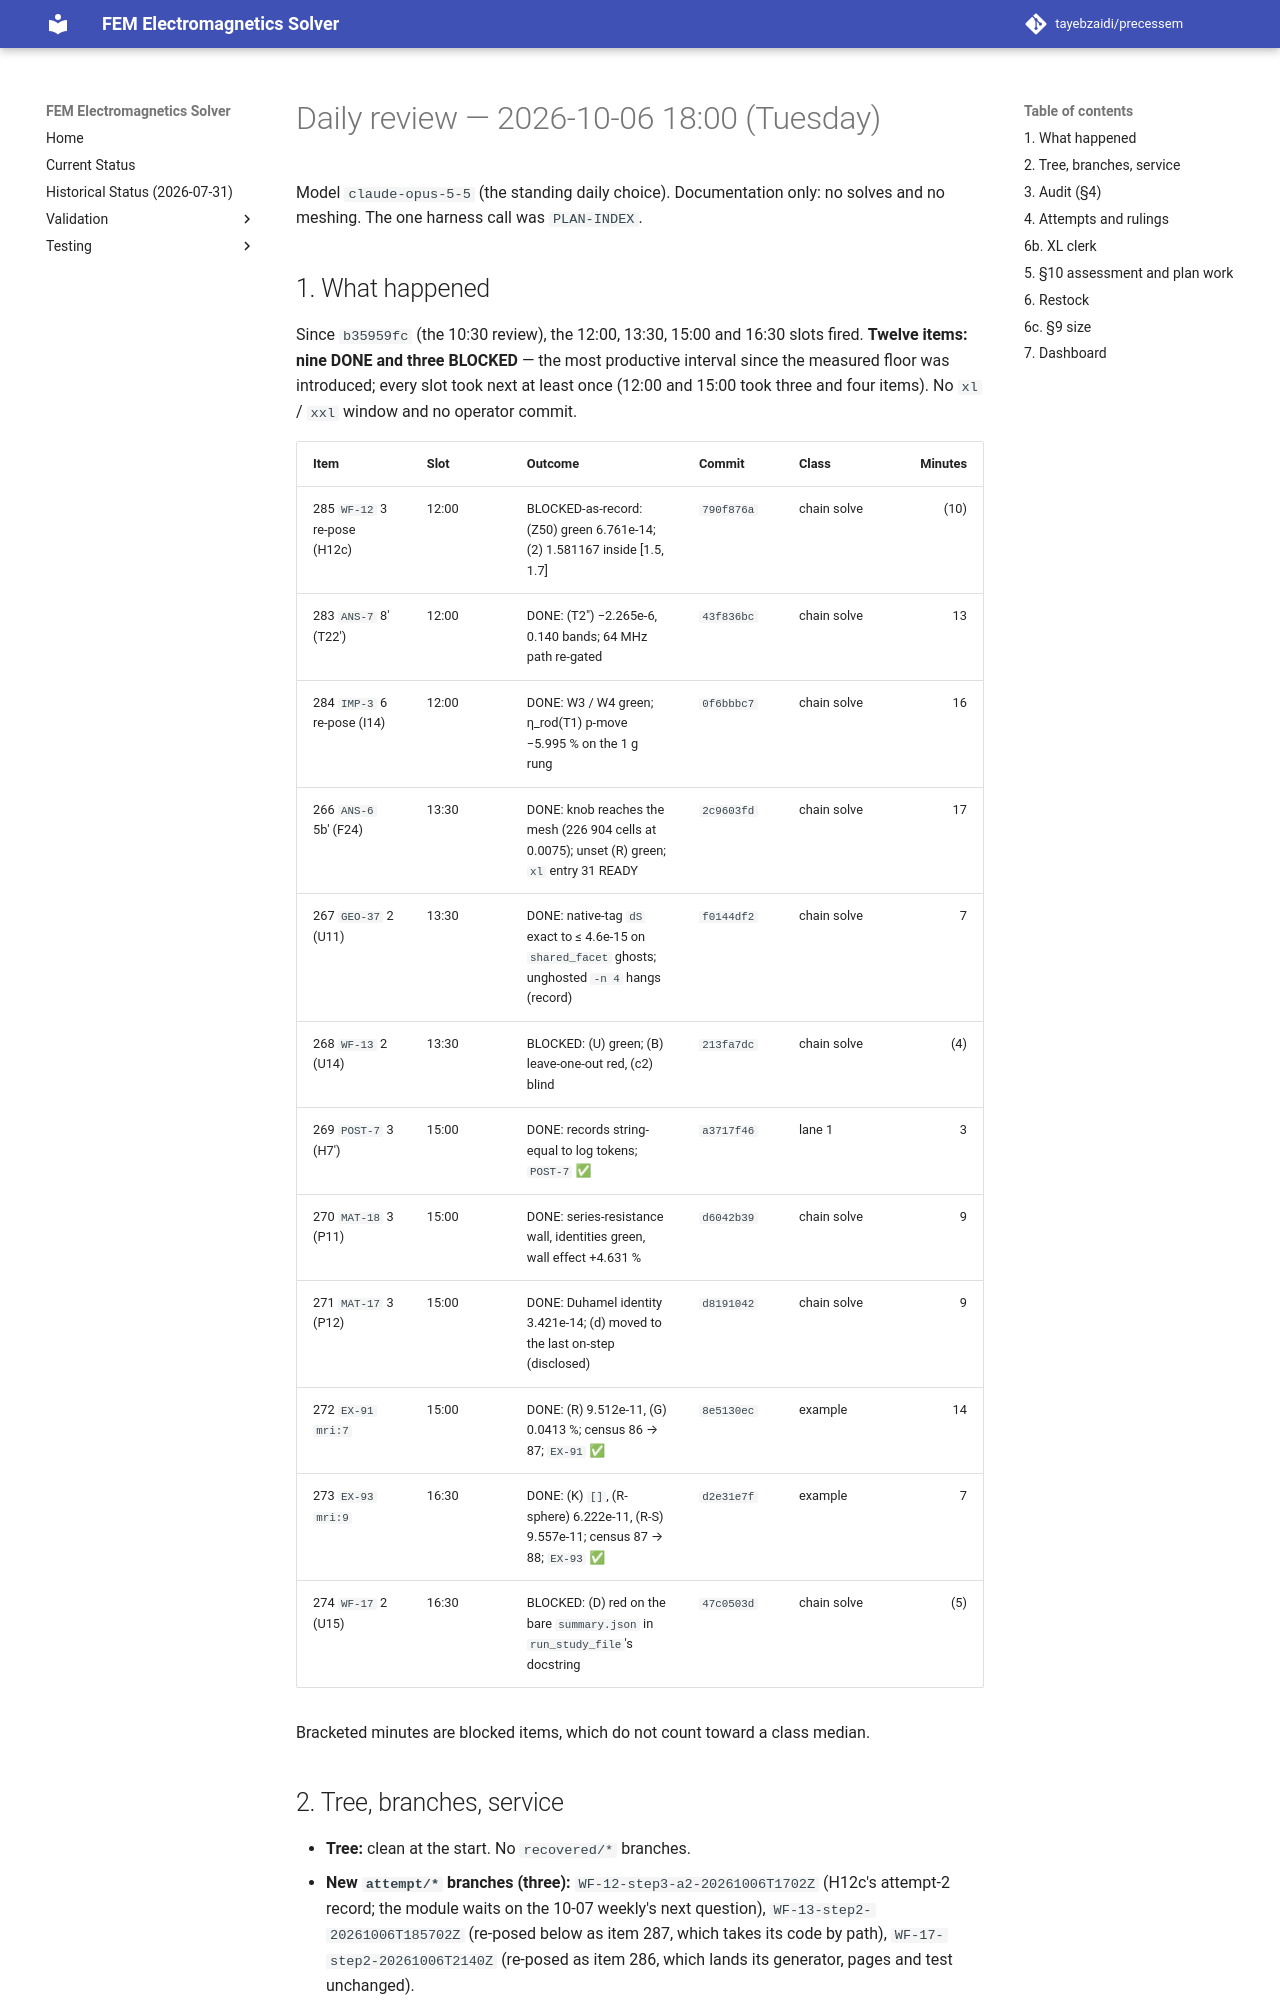

repository: tayebzaidi/precessem · page: planning/reviews/2026-10-06-daily-1800/index.html · generator: mkdocs

# Daily review — 2026-10-06 18:00 (Tuesday)

Model `claude-opus-5-5` (the standing daily choice). Documentation only: no solves and no meshing. The one harness call was `PLAN-INDEX`.

## 1. What happened

Since `b35959fc` (the 10:30 review), the 12:00, 13:30, 15:00 and 16:30 slots fired. **Twelve items: nine DONE and three BLOCKED** — the most productive interval since the measured floor was introduced; every slot took next at least once (12:00 and 15:00 took three and four items). No `xl` / `xxl` window and no operator commit.

| Item | Slot | Outcome | Commit | Class | Minutes |
|---|---|---|---|---|---:|
| 285 `WF-12` 3 re-pose (H12c) | 12:00 | BLOCKED-as-record: (Z50) green 6.761e-14; (2) 1.581167 inside [1.5, 1.7] | `790f876a` | chain solve | (10) |
| 283 `ANS-7` 8′ (T22′) | 12:00 | DONE: (T2″) −2.265e-6, 0.140 bands; 64 MHz path re-gated | `43f836bc` | chain solve | 13 |
| 284 `IMP-3` 6 re-pose (I14) | 12:00 | DONE: W3 / W4 green; η_rod(T1) p-move −5.995 % on the 1 g rung | `0f6bbbc7` | chain solve | 16 |
| 266 `ANS-6` 5b′ (F24) | 13:30 | DONE: knob reaches the mesh (226 904 cells at 0.0075); unset (R) green; `xl` entry 31 READY | `2c9603fd` | chain solve | 17 |
| 267 `GEO-37` 2 (U11) | 13:30 | DONE: native-tag `dS` exact to ≤ 4.6e-15 on `shared_facet` ghosts; unghosted `-n 4` hangs (record) | `f0144df2` | chain solve | 7 |
| 268 `WF-13` 2 (U14) | 13:30 | BLOCKED: (U) green; (B) leave-one-out red, (c2) blind | `213fa7dc` | chain solve | (4) |
| 269 `POST-7` 3 (H7′) | 15:00 | DONE: records string-equal to log tokens; `POST-7` ✅ | `a3717f46` | lane 1 | 3 |
| 270 `MAT-18` 3 (P11) | 15:00 | DONE: series-resistance wall, identities green, wall effect +4.631 % | `d6042b39` | chain solve | 9 |
| 271 `MAT-17` 3 (P12) | 15:00 | DONE: Duhamel identity 3.421e-14; (d) moved to the last on-step (disclosed) | `d8191042` | chain solve | 9 |
| 272 `EX-91` `mri:7` | 15:00 | DONE: (R) 9.512e-11, (G) 0.0413 %; census 86 → 87; `EX-91` ✅ | `8e5130ec` | example | 14 |
| 273 `EX-93` `mri:9` | 16:30 | DONE: (K) `[]`, (R-sphere) 6.222e-11, (R-S) 9.557e-11; census 87 → 88; `EX-93` ✅ | `d2e31e7f` | example | 7 |
| 274 `WF-17` 2 (U15) | 16:30 | BLOCKED: (D) red on the bare `summary.json` in `run_study_file`'s docstring | `47c0503d` | chain solve | (5) |

Bracketed minutes are blocked items, which do not count toward a class median.

## 2. Tree, branches, service

- **Tree:** clean at the start. No `recovered/*` branches.
- **New `attempt/*` branches (three):** `WF-12-step3-a2-20261006T1702Z` (H12c's attempt-2 record; the module waits on the 10-07 weekly's next question), `WF-13-step2-20261006T185702Z` (re-posed below as item 287, which takes its code by path), `WF-17-step2-20261006T2140Z` (re-posed as item 286, which lands its generator, pages and test unchanged).
- **Deleted:** `attempt/IMP-3-step6-20261006T1114Z` (`c7de9eae`). Its one file, `tests/validation/test_imp3_tip_ratio_1g.py`, is on `main` byte-identical (item 284 landed it unedited; `git diff` branch↔main on the file is empty), and its logs landed with item 263's commit. Nothing left uncaptured.
- **Carried (seven):** `WF-12-step3-20261006T0933Z`, `WF-12-step4-20261006T1233Z` (H16, for the weekly's `xl` commission), `MAT-19-step3-20261006T1405Z`, `OPS-50`, `TH-15-step2proper`, `WF-10-step1b`, `WF-10-step1d` — dispositions unchanged from the 10:30 journal.
- **Records:** every log of the interval is already on `main` (the slots committed them with their outcome commits); nothing for this review to land by path.
- **Service:** not probed. The 16:30 slot ran windows.
